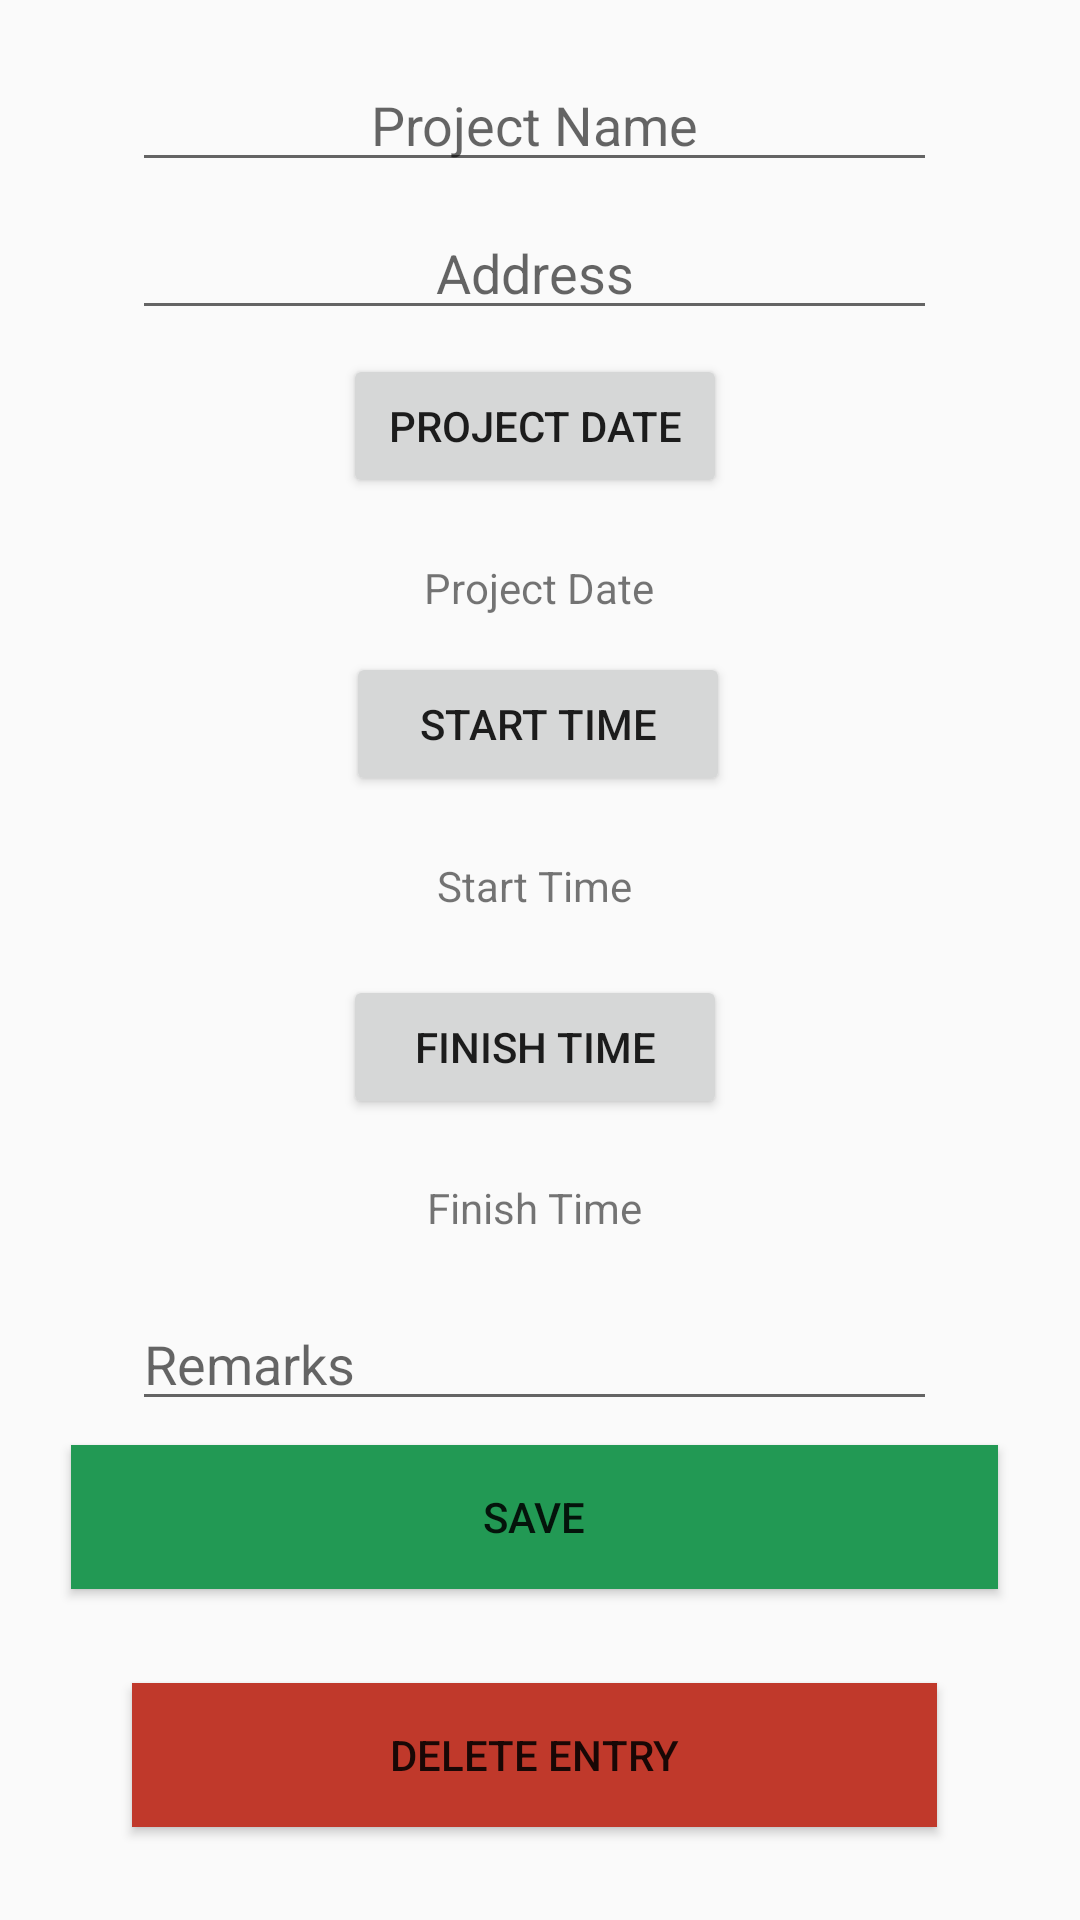

This screen was rendered from an Android layout file. Write that file and the resources it references.
<!-- AndroidManifest.xml: application theme AppTheme -->
<!-- res/layout/activity_project_add.xml -->
<?xml version="1.0" encoding="utf-8"?>
<android.support.constraint.ConstraintLayout xmlns:android="http://schemas.android.com/apk/res/android"
    xmlns:app="http://schemas.android.com/apk/res-auto"
    xmlns:tools="http://schemas.android.com/tools"
    android:layout_width="match_parent"
    android:layout_height="match_parent">


    <android.support.constraint.Guideline
        android:id="@+id/guideline"
        android:layout_width="1dp"
        android:layout_height="wrap_content"
        android:orientation="horizontal"
        app:layout_constraintGuide_percent="0.03" />

    <android.support.constraint.Guideline
        android:id="@+id/guideline2"
        android:layout_width="1dp"
        android:layout_height="wrap_content"
        android:orientation="vertical"
        app:layout_constraintGuide_percent="0.1" />

    <android.support.constraint.Guideline
        android:id="@+id/guideline3"
        android:layout_width="1dp"
        android:layout_height="wrap_content"
        android:orientation="vertical"
        app:layout_constraintGuide_percent="0.89" />

    <EditText
        android:id="@+id/et_project_name"
        android:layout_width="0dp"
        android:layout_height="wrap_content"
        android:layout_gravity="center_horizontal"
        android:layout_marginEnd="8dp"
        android:layout_marginStart="8dp"
        android:gravity="center"
        android:hint="@string/project_name"
        app:layout_constraintEnd_toStartOf="@+id/guideline3"
        app:layout_constraintStart_toStartOf="@+id/guideline2"
        app:layout_constraintTop_toTopOf="@+id/guideline" />

    <Button
        android:id="@+id/btn_project_date"
        android:layout_width="128dp"
        android:layout_height="wrap_content"
        android:layout_gravity="center_horizontal"

        android:layout_marginEnd="8dp"
        android:layout_marginStart="8dp"
        android:layout_marginTop="8dp"
        android:text="@string/project_date"
        app:layout_constraintEnd_toStartOf="@+id/guideline3"
        app:layout_constraintStart_toStartOf="@+id/guideline2"
        app:layout_constraintTop_toBottomOf="@+id/et_project_address" />

    <Button
        android:id="@+id/btn_start_time"
        android:layout_width="128dp"
        android:layout_height="wrap_content"
        android:layout_gravity="center_horizontal"

        android:layout_marginEnd="8dp"
        android:layout_marginStart="8dp"
        android:text="@string/start_time"
        app:layout_constraintBottom_toTopOf="@+id/tv_start_time"
        app:layout_constraintEnd_toStartOf="@+id/guideline3"
        app:layout_constraintHorizontal_bias="0.509"
        app:layout_constraintStart_toStartOf="@+id/guideline2"
        app:layout_constraintTop_toBottomOf="@+id/tv_project_date" />

    <Button
        android:id="@+id/btn_finish_time"
        android:layout_width="128dp"
        android:layout_height="wrap_content"
        android:layout_gravity="center_horizontal"

        android:layout_marginEnd="8dp"
        android:layout_marginStart="8dp"
        android:text="@string/finish_time"
        app:layout_constraintBottom_toTopOf="@+id/tv_finish_time"
        app:layout_constraintEnd_toStartOf="@+id/guideline3"
        app:layout_constraintHorizontal_bias="0.5"
        app:layout_constraintStart_toStartOf="@+id/guideline2"
        app:layout_constraintTop_toBottomOf="@+id/tv_start_time" />


    <android.support.constraint.Guideline
        android:id="@+id/guideline1"
        android:layout_width="1dp"
        android:layout_height="wrap_content"
        android:orientation="horizontal"
        app:layout_constraintGuide_percent="0.84" />

    <EditText
        android:id="@+id/et_remarks"
        android:layout_width="0dp"
        android:maxLines="5"
        android:layout_height="wrap_content"
        android:layout_marginBottom="8dp"
        android:layout_marginEnd="8dp"
        android:layout_marginStart="8dp"
        android:hint="Remarks"
        app:layout_constraintBottom_toTopOf="@+id/btn_save_project"
        app:layout_constraintEnd_toStartOf="@+id/guideline3"
        app:layout_constraintStart_toStartOf="@+id/guideline2" />

    <Button
        android:id="@+id/btn_save_project"
        android:layout_width="309dp"
        android:layout_height="wrap_content"
        android:layout_marginBottom="8dp"
        android:layout_marginEnd="8dp"
        android:layout_marginStart="8dp"
        android:text="Save"
        android:background="@color/colorsave"
        app:layout_constraintBottom_toTopOf="@+id/guideline1"
        app:layout_constraintEnd_toStartOf="@+id/guideline3"
        app:layout_constraintStart_toStartOf="@+id/guideline2" />

    <TextView
        android:id="@+id/tv_project_date"
        android:layout_width="wrap_content"
        android:layout_height="wrap_content"
        android:layout_marginEnd="8dp"
        android:layout_marginStart="8dp"
        android:layout_marginTop="8dp"
        android:text="@string/project_date"
        app:layout_constraintBottom_toTopOf="@+id/btn_start_time"
        app:layout_constraintEnd_toStartOf="@+id/guideline3"
        app:layout_constraintHorizontal_bias="0.507"
        app:layout_constraintStart_toStartOf="@+id/guideline2"
        app:layout_constraintTop_toBottomOf="@+id/btn_project_date" />

    <TextView
        android:id="@+id/tv_start_time"
        android:layout_width="wrap_content"
        android:layout_height="wrap_content"
        android:layout_marginBottom="8dp"
        android:layout_marginEnd="8dp"
        android:layout_marginStart="8dp"
        android:layout_marginTop="8dp"
        android:text="@string/start_time"
        app:layout_constraintBottom_toTopOf="@+id/btn_finish_time"
        app:layout_constraintEnd_toStartOf="@+id/guideline3"
        app:layout_constraintHorizontal_bias="0.5"
        app:layout_constraintStart_toStartOf="@+id/guideline2"
        app:layout_constraintTop_toBottomOf="@+id/btn_start_time" />

    <TextView
        android:id="@+id/tv_finish_time"
        android:layout_width="wrap_content"
        android:layout_height="wrap_content"
        android:layout_marginBottom="8dp"
        android:layout_marginEnd="8dp"
        android:layout_marginStart="8dp"
        android:layout_marginTop="8dp"
        android:text="@string/finish_time"
        app:layout_constraintBottom_toTopOf="@+id/et_remarks"
        app:layout_constraintEnd_toStartOf="@+id/guideline3"
        app:layout_constraintHorizontal_bias="0.5"
        app:layout_constraintStart_toStartOf="@+id/guideline2"
        app:layout_constraintTop_toBottomOf="@+id/btn_finish_time" />

    <Button
        android:id="@+id/btn_delete_project"
        android:layout_width="0dp"
        android:layout_height="wrap_content"
        android:layout_marginBottom="8dp"
        android:layout_marginEnd="8dp"
        android:layout_marginStart="8dp"
        android:layout_marginTop="8dp"
        android:text="@string/delete_project"
        android:background="@color/colordelete"
        app:layout_constraintBottom_toBottomOf="parent"
        app:layout_constraintEnd_toStartOf="@+id/guideline3"
        app:layout_constraintStart_toStartOf="@+id/guideline2"
        app:layout_constraintTop_toBottomOf="@+id/btn_save_project" />

    <EditText
        android:id="@+id/et_project_address"
        android:layout_width="0dp"
        android:layout_height="wrap_content"
        android:layout_marginEnd="8dp"
        android:layout_marginStart="8dp"
        android:layout_marginTop="8dp"
        android:gravity="center"
        android:hint="Address"
        app:layout_constraintEnd_toStartOf="@+id/guideline3"
        app:layout_constraintStart_toStartOf="@+id/guideline2"
        app:layout_constraintTop_toBottomOf="@+id/et_project_name" />


</android.support.constraint.ConstraintLayout>
<!-- resources referenced by this layout -->
<resources>
  <color name="colordelete">#C0392B</color>
  <color name="colorsave">#229954</color>
  <string name="delete_project">Delete Entry</string>
  <string name="finish_time">Finish Time</string>
  <string name="project_date">Project Date</string>
  <string name="project_name">Project Name</string>
  <string name="start_time">Start Time</string>
  <style name="AppTheme" parent="Base.Theme.AppCompat.Light.DarkActionBar">
          
          <item name="colorPrimary">@color/colorPrimary</item>
          <item name="colorPrimaryDark">@color/colorPrimaryDark</item>
          <item name="colorAccent">@color/colorAccent</item>
      </style>
  //
  <color name="colorPrimary">#636867</color>
  <color name="colorPrimaryDark">#ffa500</color>
  <color name="colorAccent">#ffa500</color>
</resources>
